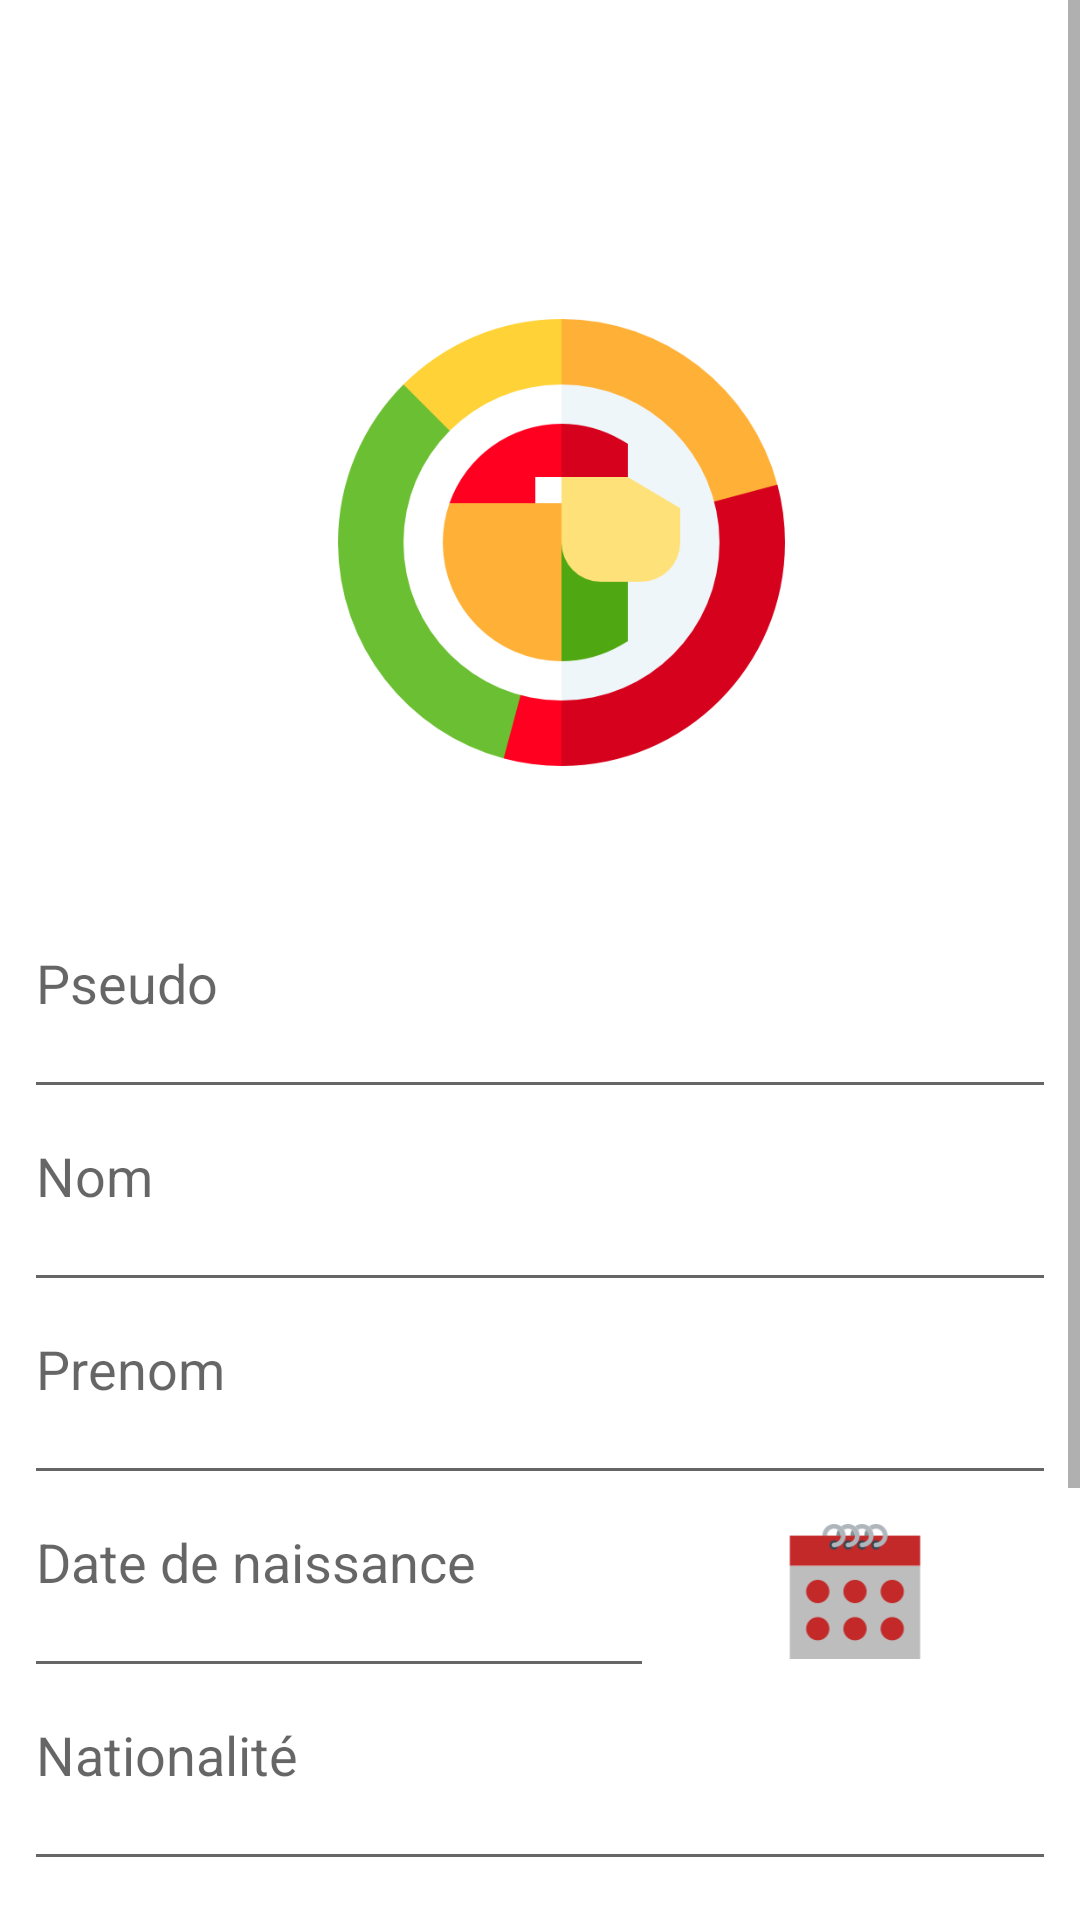

Android layout source for this screen:
<!-- AndroidManifest.xml: activity theme AppTheme.ConnexionScreen -->
<!-- res/layout/activity_inscription.xml -->
<?xml version="1.0" encoding="utf-8"?>
<ScrollView xmlns:android="http://schemas.android.com/apk/res/android"
    xmlns:app="http://schemas.android.com/apk/res-auto"
    xmlns:tools="http://schemas.android.com/tools"
    android:layout_width="match_parent"
    android:layout_height="match_parent">

<androidx.constraintlayout.widget.ConstraintLayout
    android:layout_width="match_parent"
    android:layout_height="match_parent">


    <ImageView
        android:id="@+id/imageView"
        android:layout_width="149dp"
        android:layout_height="249dp"
        android:layout_marginBottom="464dp"
        android:src="@drawable/senegal"
        app:layout_constraintBottom_toBottomOf="parent"
        app:layout_constraintHorizontal_bias="0.534"
        app:layout_constraintLeft_toLeftOf="parent"
        app:layout_constraintRight_toRightOf="parent"
        app:layout_constraintTop_toTopOf="parent"/>

    <EditText
        android:id="@+id/pseudo"
        android:layout_width="0dp"
        android:layout_height="wrap_content"
        android:layout_marginLeft="8dp"
        android:layout_marginRight="8dp"
        android:ems="10"
        android:hint="Pseudo"
        android:inputType="textPersonName"
        android:paddingBottom="30dp"
        app:layout_constraintBottom_toTopOf="@id/lastname"
        app:layout_constraintLeft_toLeftOf="parent"
        app:layout_constraintRight_toRightOf="parent"
        app:layout_constraintTop_toBottomOf="@id/imageView" />

    <EditText
        android:id="@+id/lastname"
        android:layout_width="0dp"
        android:layout_height="wrap_content"
        android:layout_marginLeft="8dp"
        android:layout_marginRight="8dp"
        android:ems="10"
        android:hint="Nom"
        android:inputType="textPersonName"
        android:paddingBottom="30dp"
        app:layout_constraintBottom_toTopOf="@id/firstName"
        app:layout_constraintLeft_toLeftOf="parent"
        app:layout_constraintRight_toRightOf="parent"
        app:layout_constraintTop_toBottomOf="@id/pseudo" />

    <EditText
        android:id="@+id/firstName"
        android:layout_width="0dp"
        android:layout_height="wrap_content"
        android:layout_marginLeft="8dp"
        android:layout_marginRight="8dp"
        android:ems="10"
        android:hint="Prenom"
        android:inputType="textPersonName"
        android:paddingBottom="30dp"
        app:layout_constraintBottom_toTopOf="@id/birthDate"
        app:layout_constraintLeft_toLeftOf="parent"
        app:layout_constraintRight_toRightOf="parent"
        app:layout_constraintTop_toBottomOf="@id/lastname" />

    <EditText
        android:id="@+id/birthDate"
        android:layout_width="wrap_content"
        android:layout_height="wrap_content"
        android:layout_marginLeft="8dp"
        android:ems="10"
        android:hint="Date de naissance"
        android:inputType="date"
        android:paddingBottom="30dp"
        app:layout_constraintBottom_toTopOf="@id/nationalite"
        app:layout_constraintHorizontal_weight="2"
        app:layout_constraintLeft_toLeftOf="parent"
        app:layout_constraintRight_toLeftOf="@id/calendarInscription"
        app:layout_constraintTop_toBottomOf="@id/firstName" />

    <ImageView
        android:id="@+id/calendarInscription"
        android:layout_width="0dp"
        android:layout_height="45dp"
        android:layout_marginRight="8dp"
        android:src="@drawable/calendar"
        app:layout_constraintBottom_toTopOf="@id/nationalite"
        app:layout_constraintHorizontal_weight="1"
        app:layout_constraintLeft_toRightOf="@id/birthDate"
        app:layout_constraintRight_toRightOf="parent"
        app:layout_constraintTop_toBottomOf="@id/firstName" />


    <EditText
        android:id="@+id/nationalite"
        android:layout_width="0dp"
        android:layout_height="wrap_content"
        android:layout_marginLeft="8dp"
        android:layout_marginRight="8dp"
        android:ems="10"
        android:hint="Nationalité"
        android:inputType="textPersonName"
        android:paddingBottom="30dp"
        app:layout_constraintBottom_toTopOf="@id/emailInscription"
        app:layout_constraintLeft_toLeftOf="parent"
        app:layout_constraintRight_toRightOf="parent"
        app:layout_constraintTop_toBottomOf="@id/birthDate" />

    <EditText
        android:id="@+id/emailInscription"
        android:layout_width="0dp"
        android:layout_height="wrap_content"
        android:layout_marginLeft="8dp"
        android:layout_marginRight="8dp"
        android:ems="10"
        android:hint="Email"
        android:inputType="textEmailAddress"
        android:paddingBottom="30dp"
        app:layout_constraintBottom_toTopOf="@id/passwordInputInscription"
        app:layout_constraintLeft_toLeftOf="parent"
        app:layout_constraintRight_toRightOf="parent"
        app:layout_constraintTop_toBottomOf="@id/nationalite" />

    <EditText
        android:id="@+id/passwordInputInscription"
        android:layout_width="0dp"
        android:layout_height="wrap_content"
        android:layout_marginLeft="8dp"
        android:layout_marginRight="8dp"
        android:layout_marginBottom="22dp"
        android:ems="10"
        android:hint="Password"
        android:inputType="textPassword"
        android:paddingBottom="30dp"
        app:cornerRadius="18dp"
        app:layout_constraintBottom_toTopOf="@id/signUp_process"
        app:layout_constraintLeft_toLeftOf="parent"
        app:layout_constraintRight_toRightOf="parent"
        app:layout_constraintTop_toBottomOf="@id/emailInscription" />

    <com.google.android.material.button.MaterialButton
        android:id="@+id/signUp_process"
        style="@style/Widget.MaterialComponents.Button.OutlinedButton"
        android:layout_width="0dp"
        android:layout_height="wrap_content"
        android:text="Valider"
        android:textColor="@color/colorWhite"
        android:textStyle="bold"
        app:layout_constraintBottom_toBottomOf="parent"
        app:layout_constraintLeft_toLeftOf="parent"
        app:layout_constraintRight_toRightOf="parent"
        app:layout_constraintTop_toBottomOf="@id/passwordInputInscription"
        app:strokeColor="@color/colorRedSenegal"
        app:strokeWidth="25dp" />


</androidx.constraintlayout.widget.ConstraintLayout>

</ScrollView>
<!-- resources referenced by this layout -->
<resources>
  <color name="colorRedSenegal">#C32929</color>
  <color name="colorWhite">#FAFAFA</color>
  <!-- drawable calendar: png bitmap (drawable, 5668 bytes) -->
  <!-- drawable senegal: png bitmap (drawable, 24787 bytes) -->
  <style name="AppTheme.ConnexionScreen" parent="Theme.MaterialComponents.Light.NoActionBar">
  
          <item name="colorPrimary">@color/colorRedSenegal</item>
          <item name="colorPrimaryDark">@color/colorRedSenegal</item>
      </style>
</resources>
